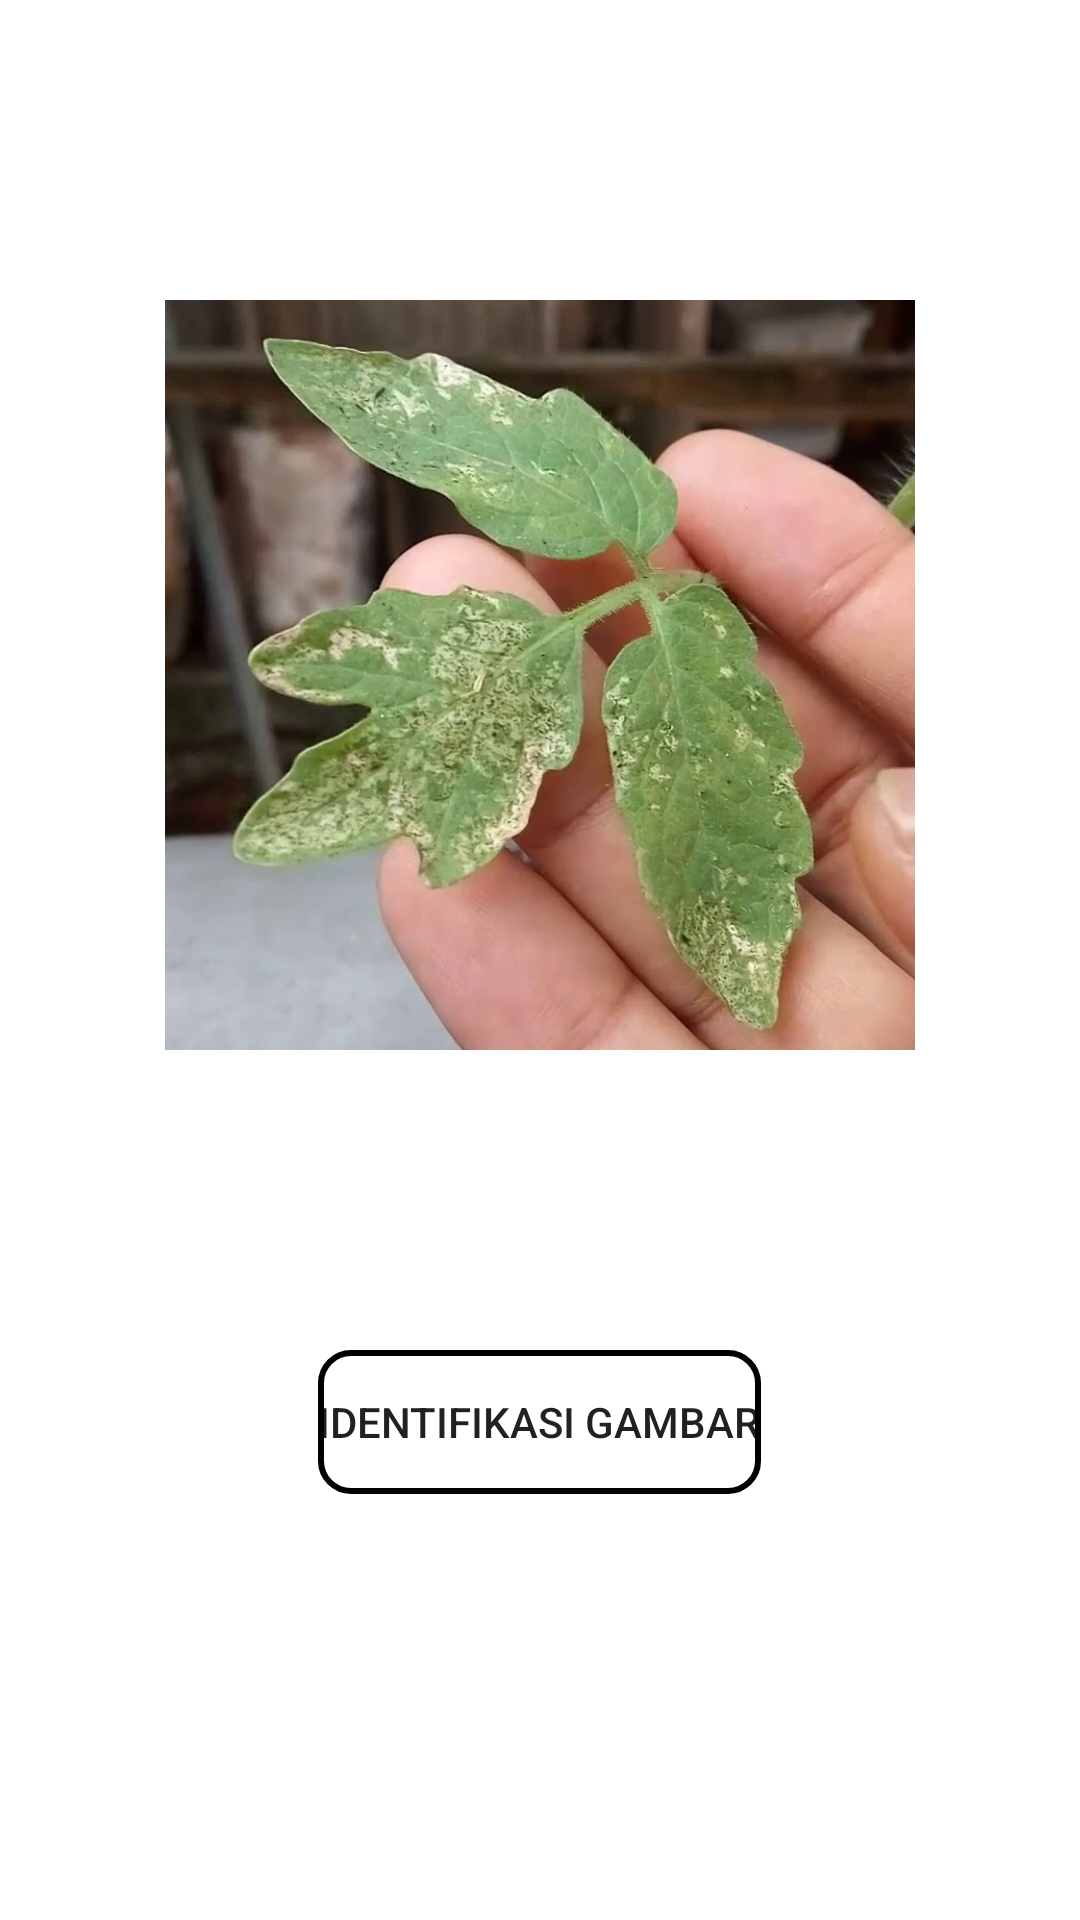

Reconstruct the res/layout file that produces this screen, plus the resources it refers to.
<!-- AndroidManifest.xml: application theme Theme.CapstoneCAP0488 -->
<!-- res/layout/activity_gallery.xml -->
<?xml version="1.0" encoding="utf-8"?>
<RelativeLayout xmlns:android="http://schemas.android.com/apk/res/android"
    xmlns:app="http://schemas.android.com/apk/res-auto"
    xmlns:tools="http://schemas.android.com/tools"
    android:layout_width="match_parent"
    android:layout_height="match_parent"
    tools:context=".presentation.ui.gallery.GalleryActivity">
    <ImageView
        android:id="@+id/foto_galeri"
        android:layout_width="250dp"
        android:layout_height="250dp"
        android:src="@drawable/dauntomat"
        android:scaleType="centerCrop"
        android:layout_centerHorizontal="true"
        android:contentDescription="foto"
        android:layout_marginTop="100dp"
        />
    <Button
        android:id="@+id/button_identifikasi"
        android:background="@drawable/view_costum"
        android:layout_width="wrap_content"
        android:layout_height="wrap_content"
        android:layout_centerHorizontal="true"
        android:layout_below="@id/foto_galeri"
        android:layout_marginTop="100dp"
        android:text="Identifikasi Gambar"
        />

</RelativeLayout>
<!-- resources referenced by this layout -->
<resources>
  <!-- drawable dauntomat: jpg bitmap (drawable, 112396 bytes) -->
  <!-- drawable view_costum (drawable) -->
  <?xml version="1.0" encoding="utf-8"?>
  <shape android:shape="rectangle" xmlns:android="http://schemas.android.com/apk/res/android">
      <corners
          android:radius="10dp"/>
      <stroke
          android:color="@color/black"
          android:width="2dp"/>
  
  </shape>
  <style name="Theme.CapstoneCAP0488" parent="Theme.MaterialComponents.DayNight.DarkActionBar">
          
          <item name="colorPrimary">@color/green_91c788</item>
          <item name="colorPrimaryVariant">@color/green_52734d</item>
          <item name="colorOnPrimary">@color/white</item>
          
          <item name="colorSecondary">@color/green_52734d</item>
          <item name="colorSecondaryVariant">@color/teal_700</item>
          <item name="colorOnSecondary">@color/black</item>
          
          <item name="android:statusBarColor" tools:targetApi="l">?attr/colorPrimaryVariant</item>
          
      </style>
  <color name="black">#FF000000</color>
  <color name="green_91c788">#91c788</color>
  <color name="green_52734d">#52734d</color>
  <color name="white">#FFFFFFFF</color>
  <color name="teal_700">#FF018786</color>
</resources>
